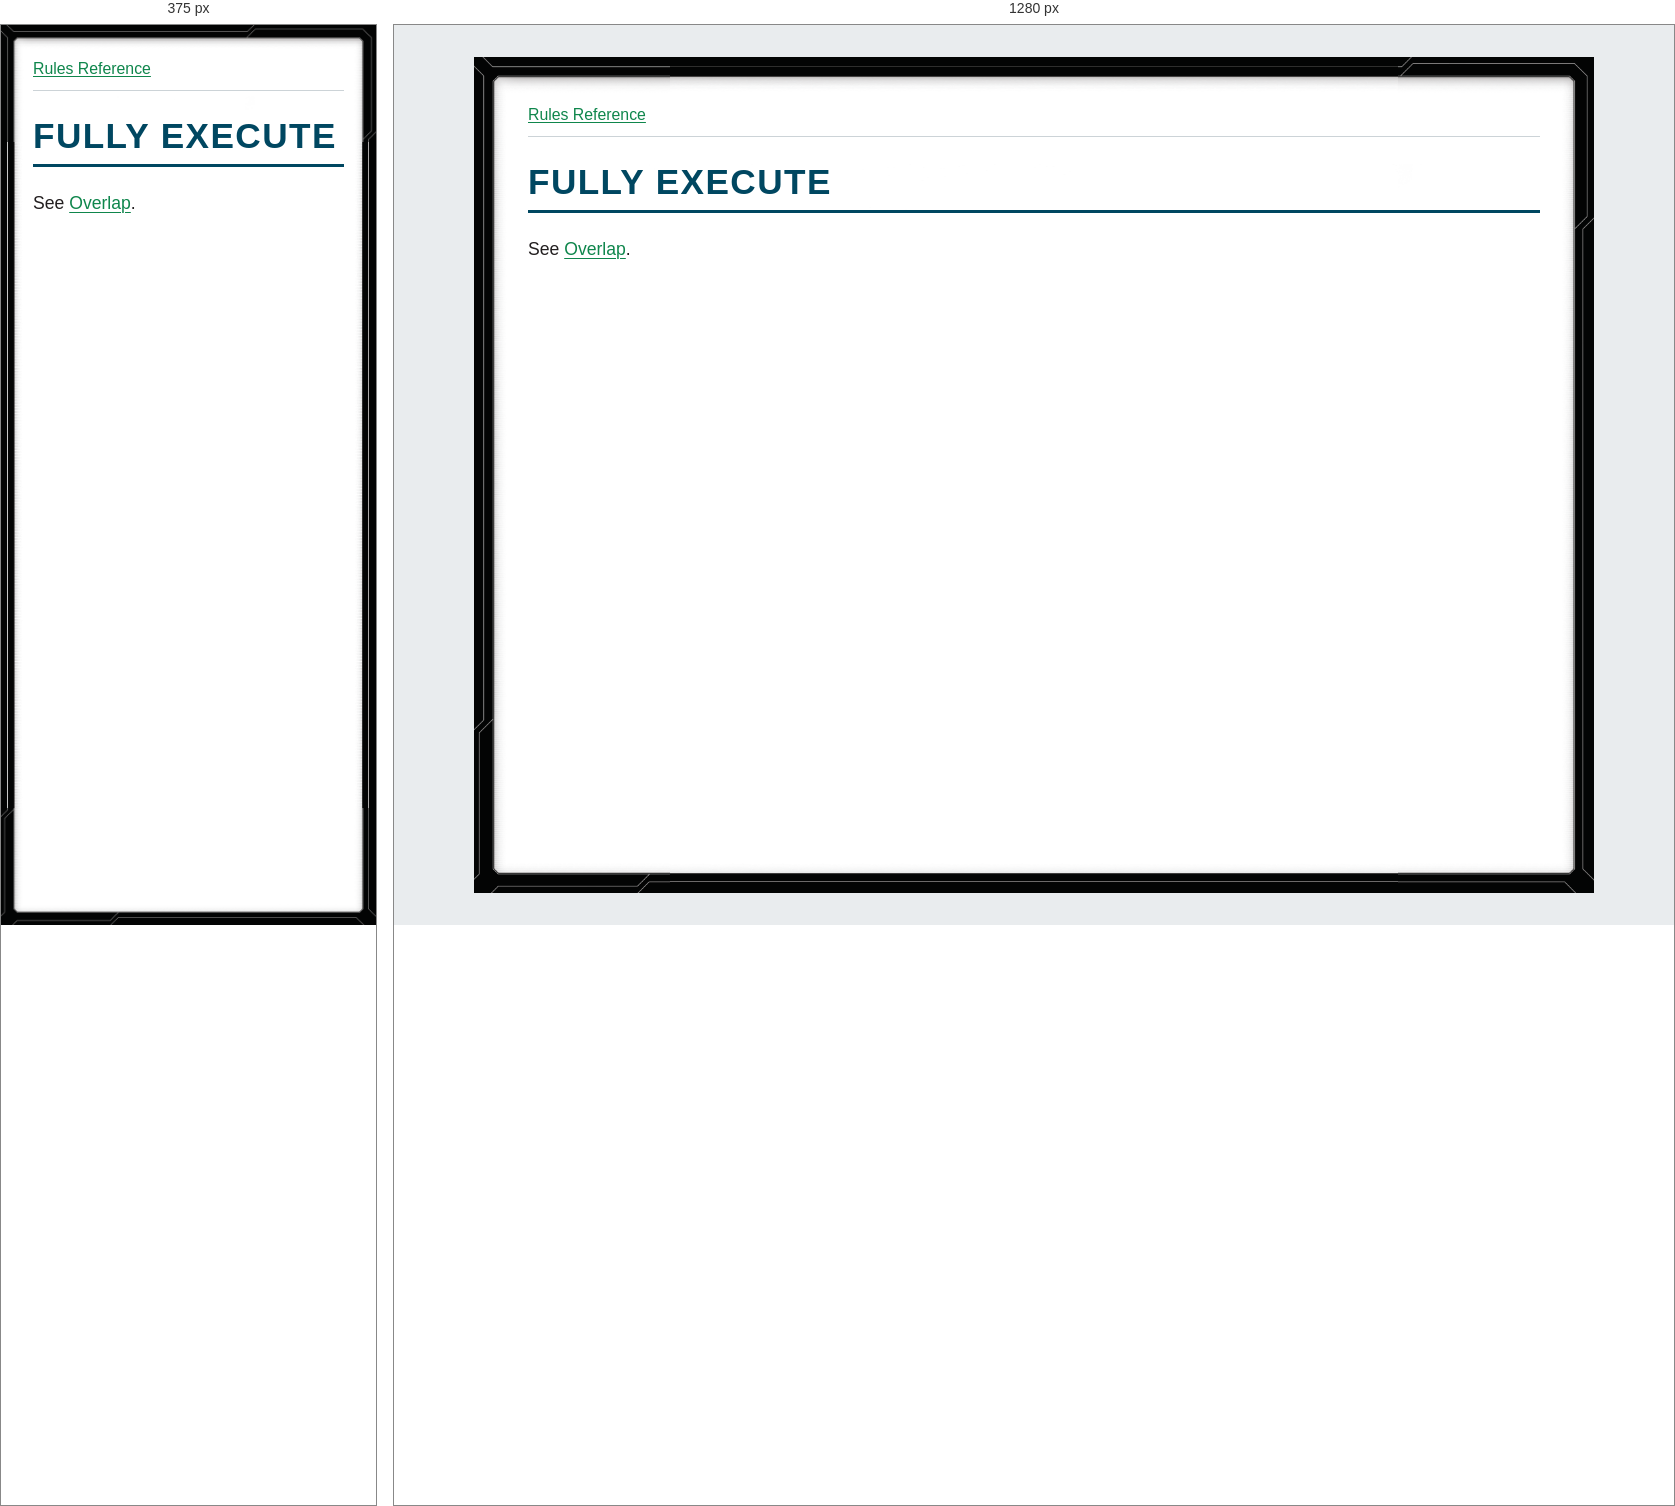
Rendered at 375 px and 1280 px, left to right.

<!-- file: glossary-fully-execute.html -->
<!doctype html>
<html lang="en">
<head>
<meta charset="utf-8">
<meta name="viewport" content="width=device-width, initial-scale=1">
<title>FULLY EXECUTE</title>
<link rel="stylesheet" href="../style.css">
</head>
<body>
<nav aria-label="Rules navigation"><a href="../index.html">Rules Reference</a></nav>
<main><h1><strong>FULLY EXECUTE</strong></h1>
<p>See <a href="glossary-overlap.html">Overlap</a>.</p></main>
</body>
</html>


/* @media block from style.css */
@media (max-width: 40rem) {
  body { --frame-width: 20px; margin: 0; min-height: 100vh; padding: .75rem; }
}